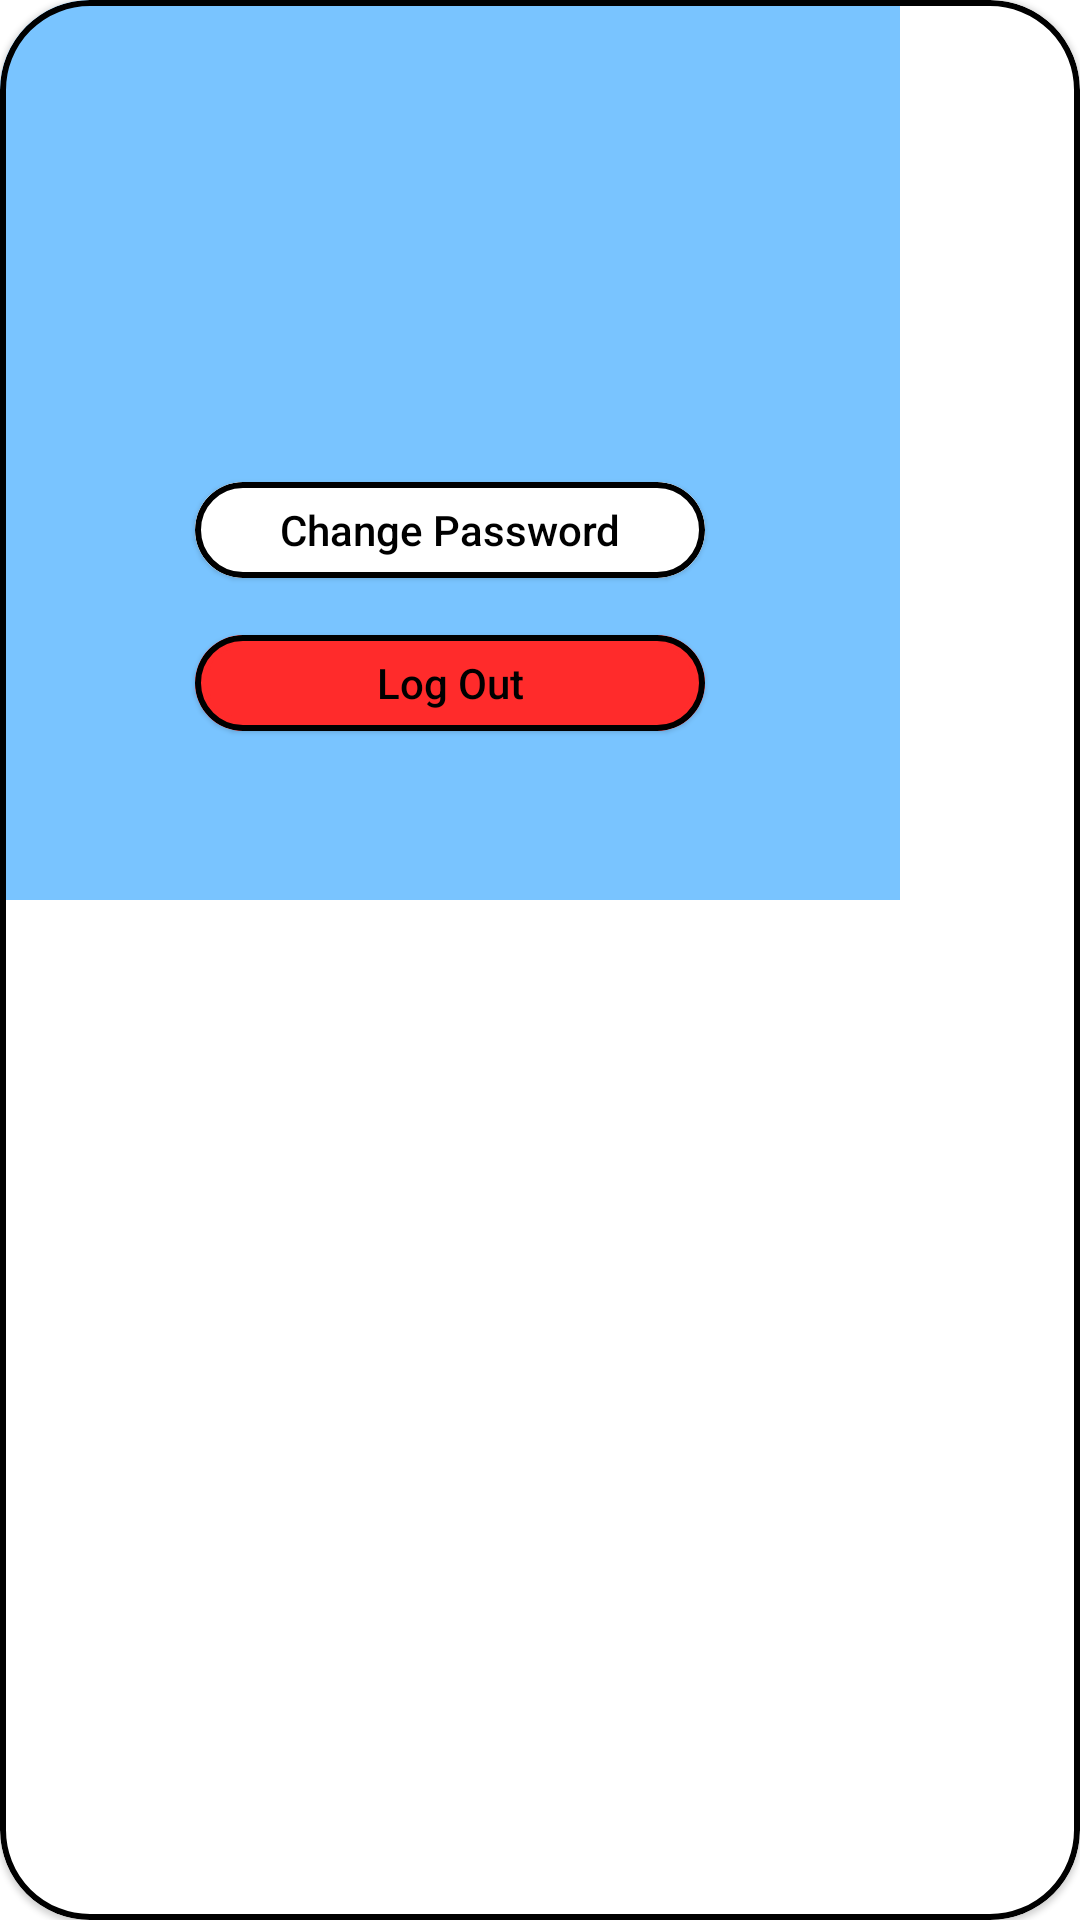

Android layout source for this screen:
<!-- AndroidManifest.xml: application theme Theme.Ratatouille23 -->
<!-- res/layout/layout_alert_dialog_settings.xml -->
<?xml version="1.0" encoding="utf-8"?>
<com.google.android.material.card.MaterialCardView xmlns:android="http://schemas.android.com/apk/res/android"
    xmlns:tools="http://schemas.android.com/tools"
    android:layout_width="wrap_content"
    android:layout_height="wrap_content"
    app:cardCornerRadius="30dp"
    app:strokeColor="#000000"
    app:strokeWidth="2dp"
    xmlns:app="http://schemas.android.com/apk/res-auto">


    <androidx.constraintlayout.widget.ConstraintLayout
        android:id="@+id/layoutSettingsUser"
        android:layout_width="300dp"
        android:layout_height="300dp"
        android:background="#79C4FF">

    <ImageView
        android:id="@+id/imageViewUtente"
        android:layout_width="40dp"
        android:layout_height="40dp"
        app:layout_constraintBottom_toBottomOf="parent"
        app:layout_constraintEnd_toEndOf="parent"
        app:layout_constraintStart_toStartOf="parent"
        app:layout_constraintTop_toTopOf="parent"
        app:layout_constraintVertical_bias="0.072"
        android:background="@drawable/ic_baseline_person"/>

    <TextView
        android:id="@+id/txtNomeUtenteSetting"
        app:layout_constraintBottom_toBottomOf="parent"
        app:layout_constraintEnd_toEndOf="parent"
        app:layout_constraintStart_toStartOf="parent"
        app:layout_constraintTop_toTopOf="parent"
        app:layout_constraintVertical_bias="0.275"
        android:layout_width="wrap_content"
        android:layout_height="wrap_content"
        android:textColor="@color/black"
        android:textStyle="bold"
        tools:layout_editor_absoluteX="283dp"
        tools:layout_editor_absoluteY="70dp" />

        <com.google.android.material.card.MaterialCardView
        android:layout_width="wrap_content"
        android:layout_height="wrap_content"
            app:layout_constraintBottom_toBottomOf="parent"
            app:layout_constraintEnd_toEndOf="parent"
            app:layout_constraintStart_toStartOf="parent"
            app:layout_constraintTop_toTopOf="parent"
        app:layout_constraintVertical_bias="0.60"
            app:strokeColor="@color/black"
            app:strokeWidth="2dp"
            app:cardCornerRadius="30dp">

        <androidx.appcompat.widget.AppCompatButton
            android:id="@+id/btnChangePass"
            android:layout_width="170dp"
            android:layout_height="32dp"
            android:background="@drawable/stroke"
            android:backgroundTint="@color/white"
            android:hint="Change Password"
            android:textColorHint="@color/black"

            />


    </com.google.android.material.card.MaterialCardView>


        <com.google.android.material.card.MaterialCardView
            android:layout_width="wrap_content"
            android:layout_height="wrap_content"
            app:layout_constraintBottom_toBottomOf="parent"
            app:layout_constraintEnd_toEndOf="parent"
            app:layout_constraintStart_toStartOf="parent"
            app:layout_constraintTop_toTopOf="parent"
            app:layout_constraintVertical_bias="0.79"
            app:strokeColor="@color/black"
            app:strokeWidth="2dp"
            app:cardCornerRadius="30dp">

            <androidx.appcompat.widget.AppCompatButton
                android:id="@+id/btnLogOut"
                android:layout_width="170dp"
                android:layout_height="32dp"
                android:background="@drawable/stroke"
                android:backgroundTint="@color/red"
                android:hint="Log Out"
                android:textColorHint="@color/black"
                app:layout_constraintBottom_toBottomOf="parent"
                app:layout_constraintEnd_toEndOf="parent"
                app:layout_constraintStart_toStartOf="parent"
                app:layout_constraintTop_toTopOf="parent"
                 />

        </com.google.android.material.card.MaterialCardView>


    </androidx.constraintlayout.widget.ConstraintLayout>

</com.google.android.material.card.MaterialCardView>
<!-- resources referenced by this layout -->
<resources>
  <color name="black">#FF000000</color>
  <color name="red">#FFFF2B2B</color>
  <color name="white">#FFFFFFFF</color>
  <!-- drawable stroke (drawable) -->
  <?xml version="1.0" encoding="utf-8"?>
  <shape xmlns:android="http://schemas.android.com/apk/res/android">
      <corners android:radius="10dp"></corners>
      <stroke android:width="5dp"
          android:color="@color/black"></stroke>
  </shape>
  <style name="Theme.Ratatouille23" parent="Theme.MaterialComponents.DayNight.DarkActionBar">
          
          <item name="colorPrimary">@color/purple_500</item>
          <item name="colorPrimaryVariant">@color/purple_700</item>
          <item name="colorOnPrimary">@color/white</item>
          
          <item name="colorSecondary">@color/teal_200</item>
          <item name="colorSecondaryVariant">@color/teal_700</item>
          <item name="colorOnSecondary">@color/black</item>
          
          <item name="android:statusBarColor">?attr/colorPrimaryVariant</item>
          
      </style>
  <color name="purple_500">#FF6200EE</color>
  <color name="purple_700">#FF3700B3</color>
  <color name="teal_200">#FF03DAC5</color>
  <color name="teal_700">#FF018786</color>
</resources>
